Run: headless pygame with SDL's dummy video driver; simulated clock (each Clock.tick advances the game by its frame time, no real sleeping); random seed 0; keys injected as events and as key.get_pressed() state; no mouse input.
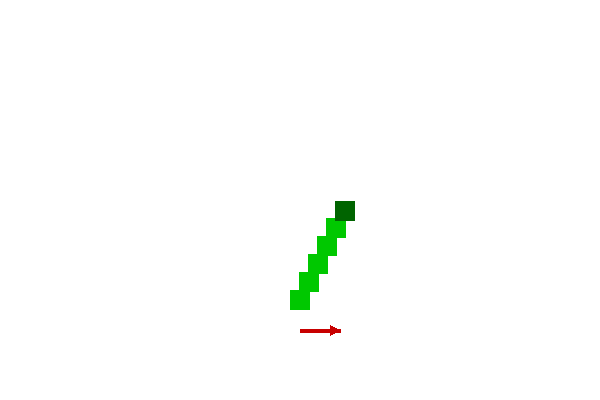
Frame 1 of 4 · flips 1–60 · no input
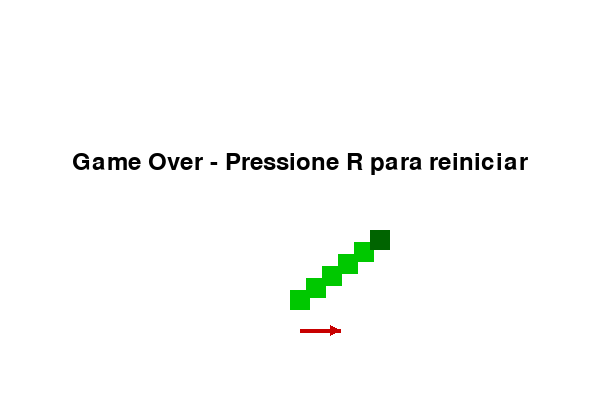
Frame 2 of 4 · flips 61–180 · tapped SPACE, RETURN · held RIGHT (→), D
Frame 3 of 4 · flips 181–300 · held DOWN (↓), S · screen unchanged from frame 2, image omitted
Frame 4 of 4 · flips 301–420 · held LEFT (←), A, UP (↑), W · screen unchanged from frame 3, image omitted

The pygame program that drew these frames:

import pygame
import sys
import math
import random

# Inicialização
pygame.init()
LARGURA, ALTURA = 600, 400
TELA = pygame.display.set_mode((LARGURA, ALTURA))
pygame.display.set_caption("Equilíbrio na Cobra")
clock = pygame.time.Clock()

# Cores
VERDE_ESCURO = (0, 100, 0)
VERDE = (0, 200, 0)
VERMELHO = (200, 0, 0)

class CobraEquilibrio:
    def __init__(self):
        self.tamanho_celula = 20
        self.num_segmentos = 6         # "seis de altura"
        self.pivo = (LARGURA // 2, ALTURA - 100)  # base da cobra

        # Posições relativas ao pivô (crescem para cima, y negativo)
        self.rel_pos = [(0, -i * self.tamanho_celula) for i in range(self.num_segmentos)]

        self.angulo = 0.0          # radianos
        self.vel_angular = 0.0

        # Parâmetros das perturbações
        self.forca_perturbacao = 0.02      # intensidade do impulso
        self.intervalo_perturbacao = 30    # frames entre impulsos
        self.tempo_perturbacao = 0
        self.direcao_perturbacao = 0       # -1 (esquerda), 0, 1 (direita)

    def aplicar_rotacao(self, ponto, angulo):
        """Rotaciona um ponto (x,y) em torno da origem."""
        cos_a = math.cos(angulo)
        sin_a = math.sin(angulo)
        x, y = ponto
        return (x * cos_a - y * sin_a, x * sin_a + y * cos_a)

    def atualizar_equilibrio(self, teclas):
        # Torque do jogador
        if teclas[pygame.K_a]:
            self.vel_angular -= 0.005   # inclina para esquerda
        if teclas[pygame.K_d]:
            self.vel_angular += 0.005   # inclina para direita

        # Perturbação externa (força para desequilibrar)
        self.tempo_perturbacao += 1
        if self.tempo_perturbacao >= self.intervalo_perturbacao:
            self.tempo_perturbacao = 0
            # Escolhe direção: -1, 0 ou 1 (com viés para não ser sempre agressivo)
            self.direcao_perturbacao = random.choice([-1, -1, 0, 1, 1])
            # Aplica impulso na velocidade angular
            self.vel_angular += self.direcao_perturbacao * self.forca_perturbacao

        # Amortecimento natural
        self.vel_angular *= 0.98

        # Atualiza ângulo
        self.angulo += self.vel_angular

        # Verifica se perdeu (ângulo muito grande)
        if abs(self.angulo) > 0.9:  # ~51 graus
            return False
        return True

    def desenhar(self):
        # Desenha os segmentos rotacionados
        for i, rel in enumerate(self.rel_pos):
            rot = self.aplicar_rotacao(rel, self.angulo)
            x = self.pivo[0] + rot[0]
            y = self.pivo[1] + rot[1]
            cor = VERDE_ESCURO if i == self.num_segmentos - 1 else VERDE
            pygame.draw.rect(TELA, cor,
                             (x - self.tamanho_celula//2,
                              y - self.tamanho_celula//2,
                              self.tamanho_celula,
                              self.tamanho_celula))
            if i != self.num_segmentos - 1:
                pygame.draw.rect(TELA, cor,
                                 (x - self.tamanho_celula//2,
                                  y - self.tamanho_celula//2,
                                  self.tamanho_celula,
                                  self.tamanho_celula), 2)

        # Opcional: desenha indicador da força (seta)
        if self.direcao_perturbacao != 0:
            centro = (self.pivo[0], self.pivo[1] + 30)  # em baixo da cobra
            fim = (centro[0] + self.direcao_perturbacao * 40, centro[1])
            pygame.draw.line(TELA, VERMELHO, centro, fim, 4)
            # ponta da seta
            if self.direcao_perturbacao > 0:
                pygame.draw.polygon(TELA, VERMELHO,
                                    [(fim[0], fim[1]),
                                     (fim[0]-10, fim[1]-5),
                                     (fim[0]-10, fim[1]+5)])
            elif self.direcao_perturbacao < 0:
                pygame.draw.polygon(TELA, VERMELHO,
                                    [(fim[0], fim[1]),
                                     (fim[0]+10, fim[1]-5),
                                     (fim[0]+10, fim[1]+5)])

    def reiniciar(self):
        self.angulo = 0.0
        self.vel_angular = 0.0
        self.tempo_perturbacao = 0
        self.direcao_perturbacao = 0

# Loop principal
cobra = CobraEquilibrio()
rodando = True
while True:
    for event in pygame.event.get():
        if event.type == pygame.QUIT:
            pygame.quit()
            sys.exit()
        if event.type == pygame.KEYDOWN:
            if event.key == pygame.K_r and not rodando:
                cobra.reiniciar()
                rodando = True

    if rodando:
        teclas = pygame.key.get_pressed()
        rodando = cobra.atualizar_equilibrio(teclas)

    TELA.fill((255, 255, 255))
    cobra.desenhar()

    if not rodando: # desenhar mais encima do que a cobra
        fonte = pygame.font.Font(None, 36)
        texto = fonte.render("Game Over - Pressione R para reiniciar", True, (0, 0, 0))
        TELA.blit(texto, (LARGURA//2 - texto.get_width()//2, ALTURA//2 - 50))

    pygame.display.flip()
    clock.tick(60)
